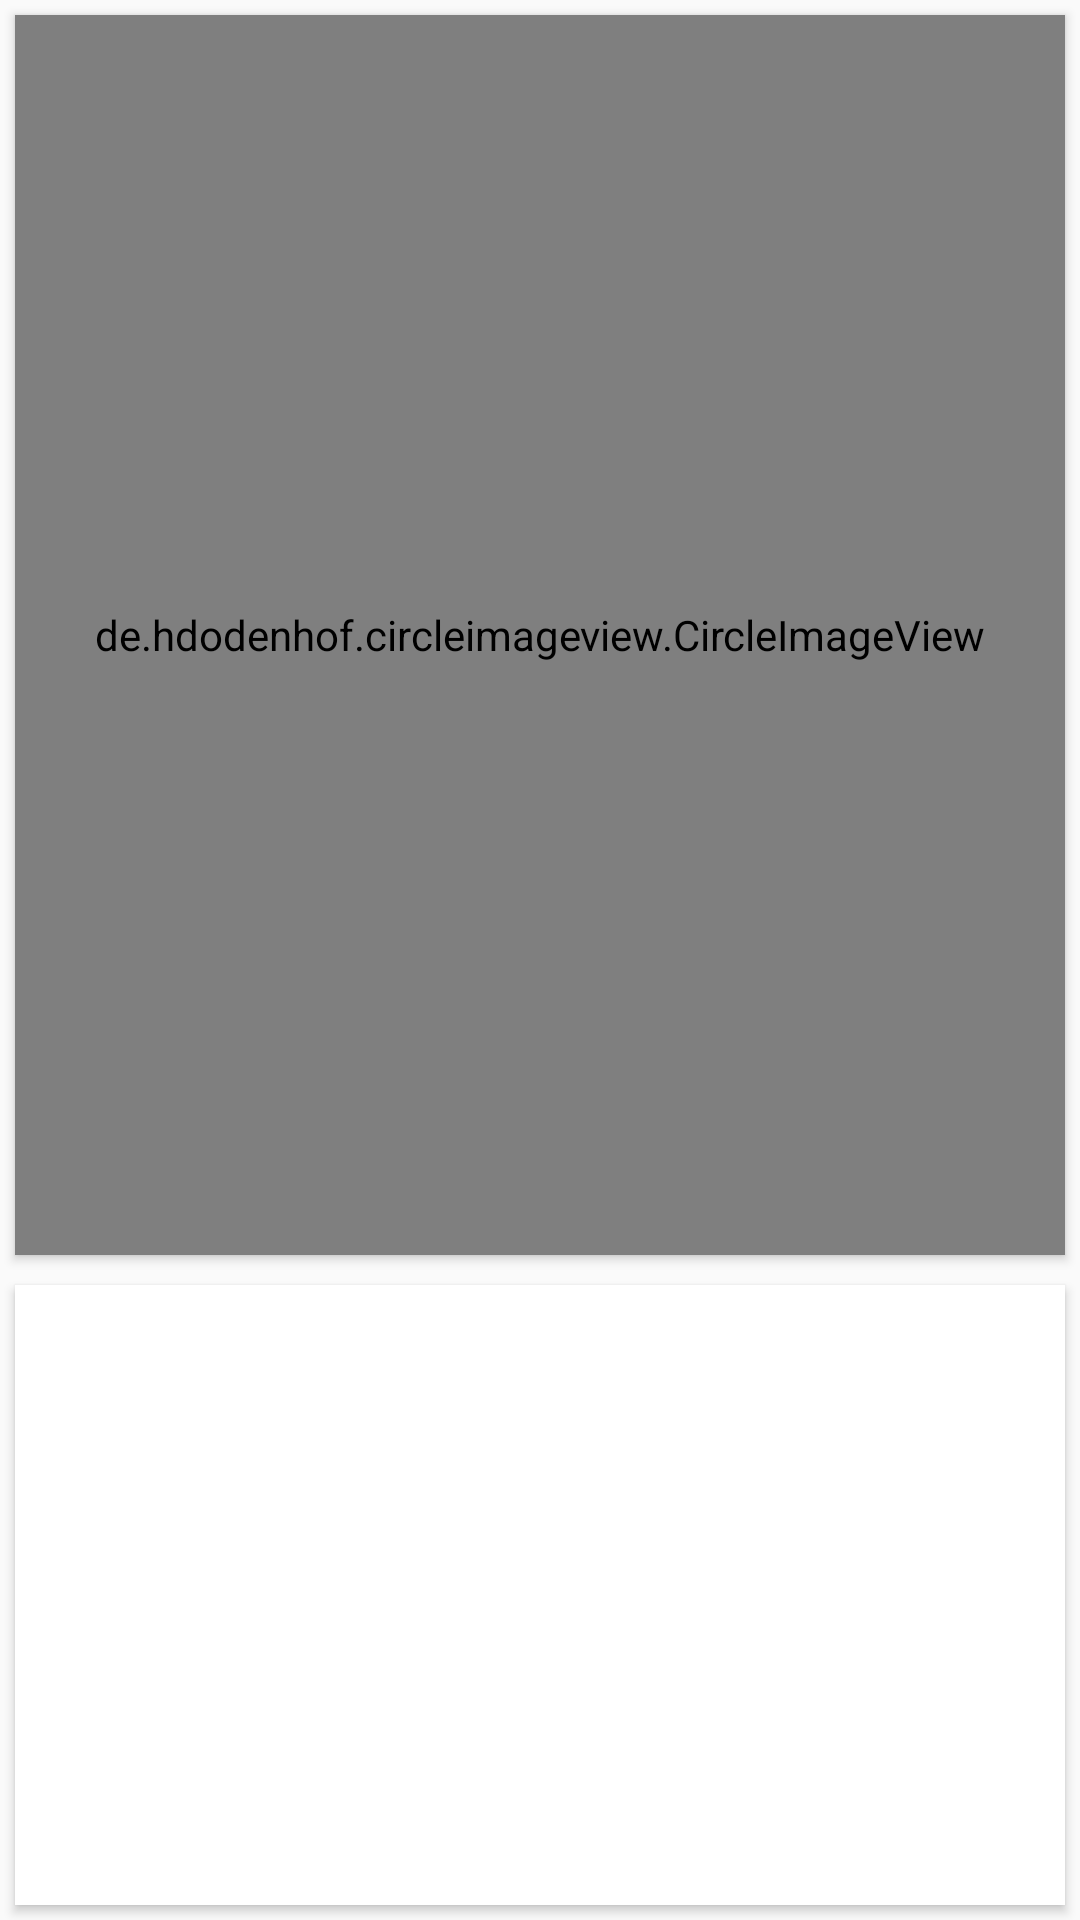

Android layout source for this screen:
<!-- AndroidManifest.xml: application theme MyMaterialTheme -->
<!-- res/layout/activity_image_editor.xml -->
<?xml version="1.0" encoding="utf-8"?>
<LinearLayout xmlns:android="http://schemas.android.com/apk/res/android"
    xmlns:tools="http://schemas.android.com/tools"
    xmlns:card_view="http://schemas.android.com/apk/res-auto"
    android:id="@+id/activity_image_editor"
    android:layout_width="match_parent"
    android:layout_height="match_parent"
    android:orientation="vertical"
    tools:context="com.example.verifie.ImageEditor">

    <android.support.v7.widget.CardView
        android:id="@+id/card_view"
        android:layout_width="match_parent"
        android:layout_height="0dp"
        android:layout_gravity="center"
        android:layout_weight="2"
        android:layout_margin="@dimen/card_margin"
        android:elevation="3dp"
        card_view:cardCornerRadius="@dimen/card_album_radius">
    <de.hdodenhof.circleimageview.CircleImageView
        xmlns:app="http://schemas.android.com/apk/res-auto"
        android:id="@+id/profile_image"
        android:layout_width="match_parent"
        android:layout_height="match_parent"
        android:src="@drawable/circular"
        app:civ_border_width="2dp"
        android:layout_gravity="center"
        app:civ_border_color="#FF000000"
        android:pointerIcon="none" />
    </android.support.v7.widget.CardView>

    <android.support.v7.widget.CardView
        android:id="@+id/card1_view"
        android:layout_width="match_parent"
        android:layout_height="0dp"
        android:layout_gravity="center"
        android:layout_weight="1"
        android:layout_margin="@dimen/card_margin"
        android:elevation="3dp"
        card_view:cardCornerRadius="@dimen/card_album_radius">

    </android.support.v7.widget.CardView>
</LinearLayout>
<!-- resources referenced by this layout -->
<resources>
  <dimen name="card_album_radius">0dp</dimen>
  <dimen name="card_margin">5dp</dimen>
  <style name="MyMaterialTheme" parent="MyMaterialTheme.Base">
  
      </style>
  <style name="MyMaterialTheme.Base" parent="Theme.AppCompat.Light.DarkActionBar">
          <item name="windowNoTitle">true</item>
          <item name="windowActionBar">false</item>
          <item name="colorPrimary">@color/primaryColor</item>
          <item name="colorPrimaryDark">@color/primaryColorDark</item>
          <item name="colorAccent">@color/accent_color</item>
      </style>
  <color name="primaryColor">#ff0000</color>
  <color name="primaryColorDark">#d81b60</color>
  <color name="accent_color">#880e4f</color>\
</resources>
